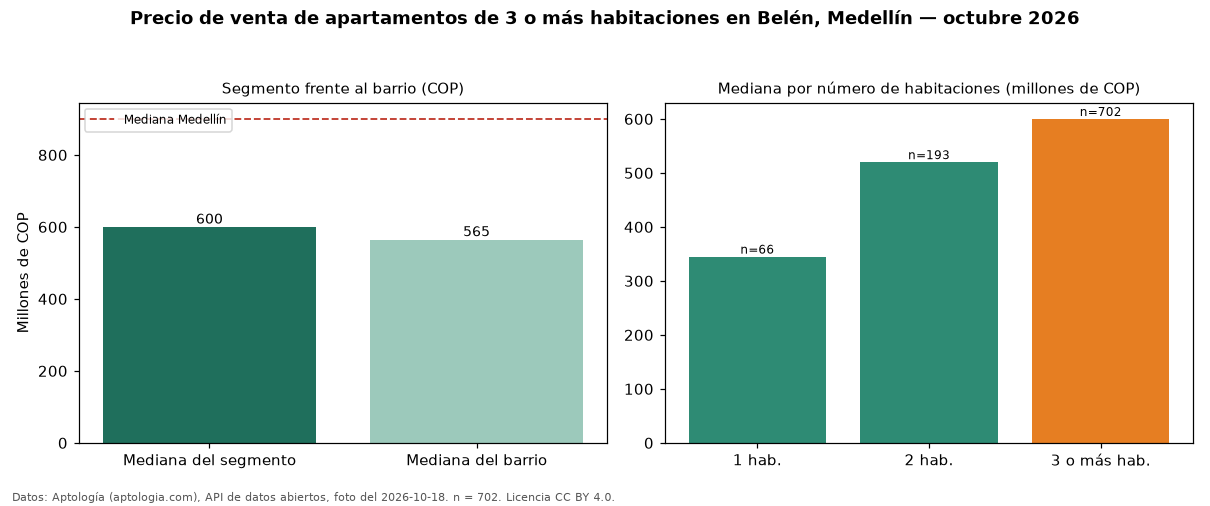

Values plotted in this chart, from the file beside it:
seccion, metrica, valor_cop, n
precio, mediana, 600000000, 702
habitaciones, 1, 345000000, 66
habitaciones, 2, 520000000, 193
habitaciones, 3+, 600000000, 702
barrio, mediana_barrio_todos_los_tamanos, 565000000, 964
ciudad, mediana_ciudad, 900000000, 
fuente, fecha_foto, 2026-10-18, 
fuente, atribucion, https://www.aptologia.com/venta/medellin…, 
